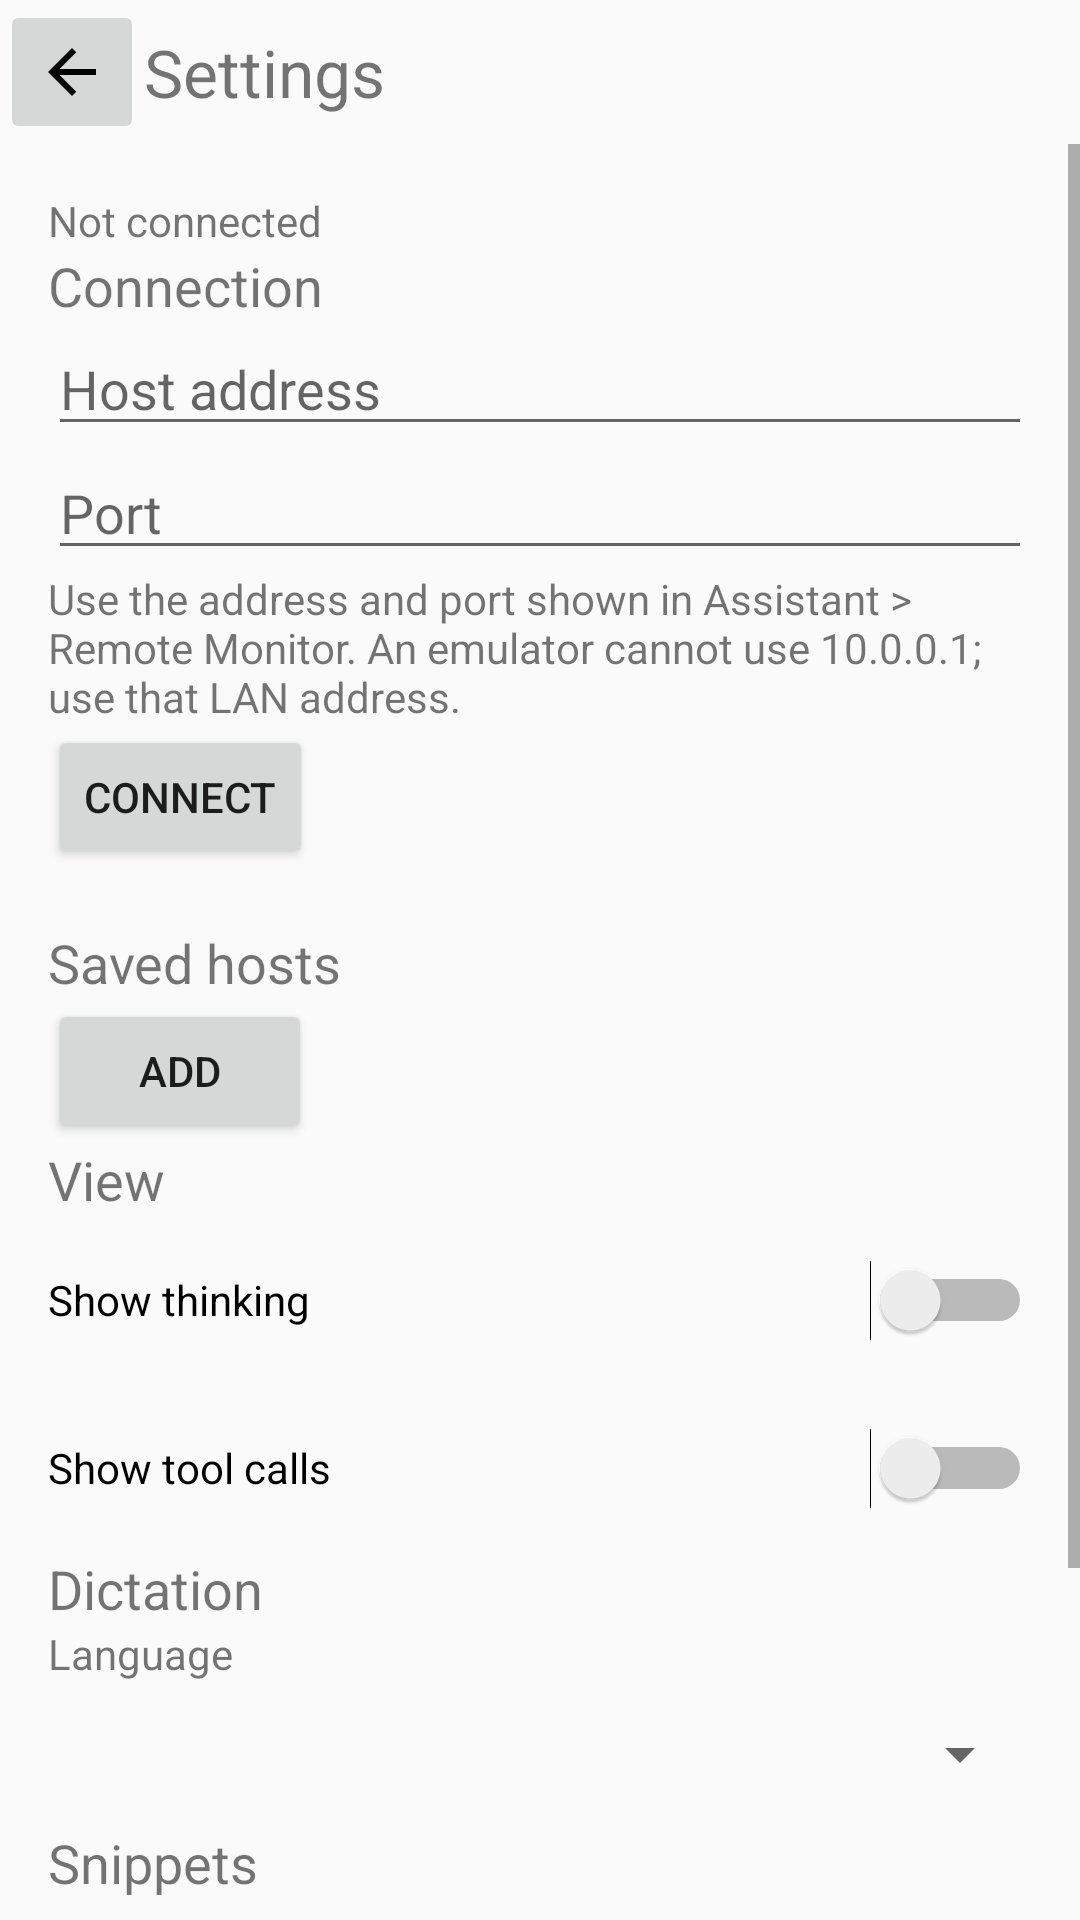

The Android layout XML behind this screen, and the referenced resources:
<!-- AndroidManifest.xml: application theme Theme.Monitor -->
<!-- res/layout/screen_settings.xml -->
<?xml version="1.0" encoding="utf-8"?>
<LinearLayout
  xmlns:android="http://schemas.android.com/apk/res/android"
  android:layout_width="match_parent"
  android:layout_height="match_parent"
  android:orientation="vertical" >
  <LinearLayout
    android:layout_width="match_parent"
    android:layout_height="wrap_content"
    android:orientation="horizontal"
    android:gravity="center_vertical">
    <ImageButton
      android:layout_width="wrap_content"
      android:layout_height="wrap_content"
      android:id="@+id/back"
      android:minWidth="48dp"
      android:minHeight="48dp"
      android:src="@drawable/ic_back"
      android:contentDescription="@string/monitor_back"/>
    <TextView
      android:layout_width="match_parent"
      android:layout_height="wrap_content"
      android:id="@+id/heading"
      android:text="@string/monitor_settings"
      android:textSize="22sp"/>
  </LinearLayout>
  <ScrollView
    android:layout_width="match_parent"
    android:layout_height="0dp"
    android:layout_weight="1"
    android:fillViewport="true">
    <LinearLayout
      android:layout_width="match_parent"
      android:layout_height="wrap_content"
      android:orientation="vertical"
      android:padding="16dp">
      <TextView
        android:layout_width="match_parent"
        android:layout_height="wrap_content"
        android:id="@+id/linkStatus"
        android:text="@string/monitor_not_connected" />
      <TextView
        android:layout_width="match_parent"
        android:layout_height="wrap_content"
        android:id="@+id/connectionHeading"
        android:text="@string/monitor_connection"
        android:textSize="18sp"/>
      <EditText
        android:importantForAutofill="no"
        android:layout_width="match_parent"
        android:layout_height="wrap_content"
        android:id="@+id/address"
        android:hint="@string/monitor_host_address"
        android:inputType="textUri"
        android:singleLine="true"/>
      <EditText
        android:importantForAutofill="no"
        android:layout_width="match_parent"
        android:layout_height="wrap_content"
        android:id="@+id/port"
        android:hint="@string/monitor_port"
        android:inputType="number"
        android:singleLine="true"/>
      <TextView
        android:layout_width="match_parent"
        android:layout_height="wrap_content"
        android:id="@+id/endpointHint"
        android:text="@string/endpoint_hint" />
      <Button
        android:layout_width="wrap_content"
        android:layout_height="wrap_content"
        android:id="@+id/connect"
        android:text="@string/monitor_connect"/>
      <TextView
        android:layout_width="match_parent"
        android:layout_height="wrap_content"
        android:id="@+id/error"
        android:text=""
        android:textColor="@color/monitor_error"/>
      <TextView
        android:layout_width="match_parent"
        android:layout_height="wrap_content"
        android:id="@+id/savedHostsHeading"
        android:text="@string/monitor_saved_hosts"
        android:textSize="18sp"/>
      <Button
        android:layout_width="wrap_content"
        android:layout_height="wrap_content"
        android:id="@+id/addHost"
        android:text="@string/monitor_add_host"/>
      <LinearLayout
        android:layout_width="match_parent"
        android:layout_height="wrap_content"
        android:id="@+id/savedHostRows"
        android:orientation="vertical"/>
      <TextView
        android:layout_width="match_parent"
        android:layout_height="wrap_content"
        android:id="@+id/viewHeading"
        android:text="@string/monitor_view"
        android:textSize="18sp"/>
      <Switch
        android:layout_width="match_parent"
        android:layout_height="wrap_content"
        android:id="@+id/showThinking"
        android:text="@string/monitor_show_thinking"
        android:minHeight="56dp"/>
      <Switch
        android:layout_width="match_parent"
        android:layout_height="wrap_content"
        android:id="@+id/showTools"
        android:text="@string/monitor_show_tool_calls"
        android:minHeight="56dp"/>
      <TextView
        android:id="@+id/dictationHeading"
        android:layout_width="match_parent"
        android:layout_height="wrap_content"
        android:text="@string/monitor_dictation"
        android:textSize="18sp"/>
      <TextView
        android:id="@+id/dictationLanguageLabel"
        android:layout_width="match_parent"
        android:layout_height="wrap_content"
        android:labelFor="@+id/dictationLanguage"
        android:text="@string/monitor_dictation_language"/>
      <Spinner
        android:id="@+id/dictationLanguage"
        android:layout_width="match_parent"
        android:layout_height="wrap_content"
        android:minHeight="48dp"/>
      <TextView
        android:id="@+id/dictationLanguageNote"
        android:layout_width="match_parent"
        android:layout_height="wrap_content"
        android:text=""
        android:textColor="@color/monitor_error"
        android:visibility="gone"/>
      <TextView
        android:id="@+id/snippetsHeading"
        android:layout_width="match_parent"
        android:layout_height="wrap_content"
        android:text="@string/monitor_snippets"
        android:textSize="18sp"/>
      <EditText
        android:id="@+id/snippetText"
        android:layout_width="match_parent"
        android:layout_height="wrap_content"
        android:hint="@string/monitor_snippet"
        android:importantForAutofill="no"
        android:inputType="textCapSentences|textMultiLine"
        android:maxLength="500"
        android:maxLines="4"/>
      <Button
        android:id="@+id/addSnippet"
        android:layout_width="wrap_content"
        android:layout_height="wrap_content"
        android:text="@string/monitor_add_snippet"/>
      <LinearLayout
        android:id="@+id/snippetRows"
        android:layout_width="match_parent"
        android:layout_height="wrap_content"
        android:orientation="vertical"/>
      <Button
        android:layout_width="wrap_content"
        android:layout_height="wrap_content"
        android:id="@+id/helpToggle"
        android:text="@string/monitor_connection_help"
        android:drawableEnd="@drawable/ic_expand"/>
      <TextView
        android:layout_width="match_parent"
        android:layout_height="wrap_content"
        android:id="@+id/help"
        android:text=""
        android:visibility="gone"/>
    </LinearLayout>
  </ScrollView>
</LinearLayout>
<!-- resources referenced by this layout -->
<resources>
  <color name="monitor_error">#800000</color>
  <!-- drawable ic_back (drawable) -->
  <vector xmlns:android="http://schemas.android.com/apk/res/android"
      android:width="24dp"
      android:height="24dp"
      android:viewportWidth="24"
      android:viewportHeight="24">
      <path
          android:fillColor="#FF000000"
          android:pathData="M20,11H7.83l5.59,-5.59L12,4l-8,8l8,8l1.41,-1.41L7.83,13H20V11z" />
  </vector>
  <!-- drawable ic_expand (drawable) -->
  <vector xmlns:android="http://schemas.android.com/apk/res/android"
      android:width="24dp"
      android:height="24dp"
      android:viewportWidth="24"
      android:viewportHeight="24">
      <path
          android:fillColor="#FF000000"
          android:pathData="M16.59,8.59L12,13.17L7.41,8.59L6,10l6,6l6,-6L16.59,8.59z" />
  </vector>
  <string name="endpoint_hint">Use the address and port shown in Assistant &gt; Remote Monitor. An emulator cannot use 10.0.0.1; use that LAN address.</string>
  <string name="monitor_add_host">Add</string>
  <string name="monitor_add_snippet">Add</string>
  <string name="monitor_back">Back</string>
  <string name="monitor_connect">Connect</string>
  <string name="monitor_connection">Connection</string>
  <string name="monitor_connection_help">Connection help</string>
  <string name="monitor_dictation">Dictation</string>
  <string name="monitor_dictation_language">Language</string>
  <string name="monitor_host_address">Host address</string>
  <string name="monitor_not_connected">Not connected</string>
  <string name="monitor_port">Port</string>
  <string name="monitor_saved_hosts">Saved hosts</string>
  <string name="monitor_settings">Settings</string>
  <string name="monitor_show_thinking">Show thinking</string>
  <string name="monitor_show_tool_calls">Show tool calls</string>
  <string name="monitor_snippet">Snippet</string>
  <string name="monitor_snippets">Snippets</string>
  <string name="monitor_view">View</string>
  <style name="Theme.Monitor" parent="android:Theme.Material.Light.NoActionBar" />
</resources>
